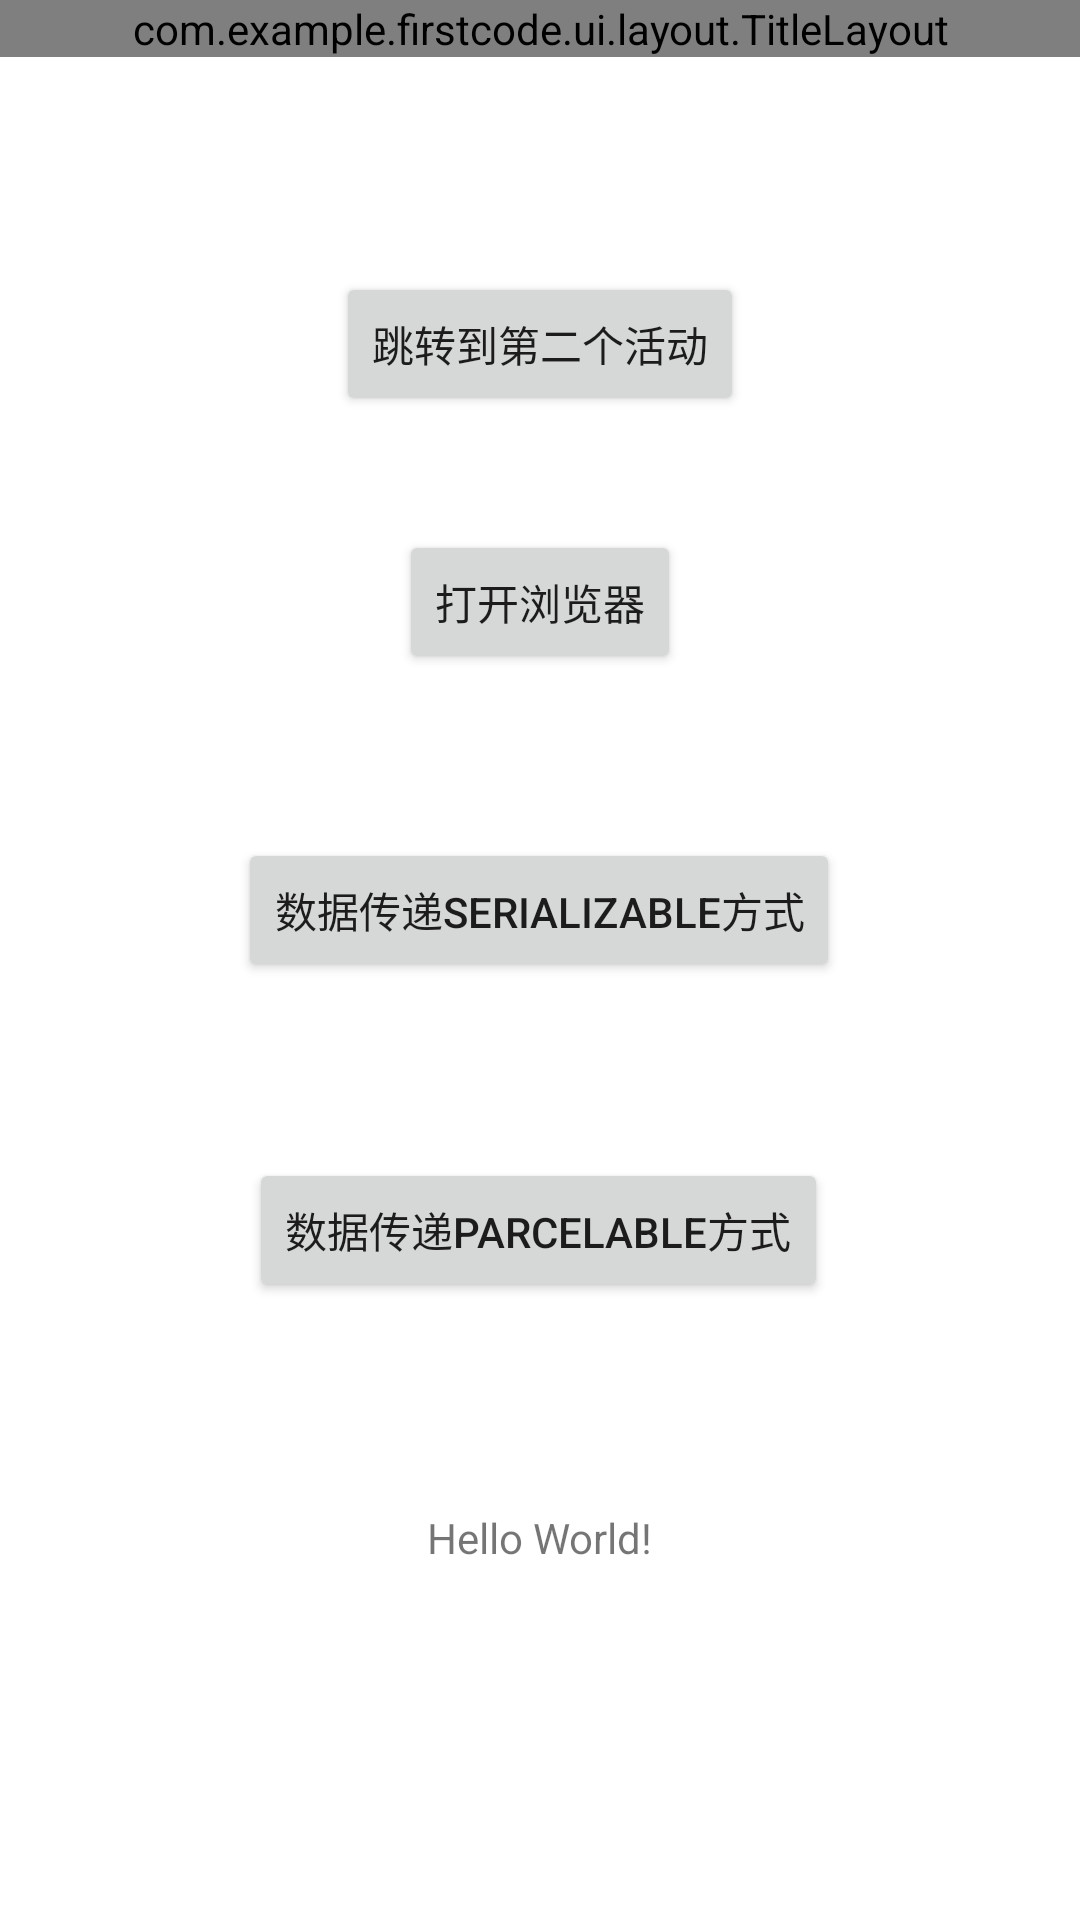

Write the Android layout XML for this screen, with the resource values it uses.
<!-- AndroidManifest.xml: application theme Theme.FirstCode -->
<!-- res/layout/activity_main.xml -->
<?xml version="1.0" encoding="utf-8"?>
<androidx.constraintlayout.widget.ConstraintLayout xmlns:android="http://schemas.android.com/apk/res/android"
    xmlns:app="http://schemas.android.com/apk/res-auto"
    xmlns:tools="http://schemas.android.com/tools"
    android:layout_width="match_parent"
    android:layout_height="match_parent"
    tools:context=".ui.activity.MainActivity">

    <com.example.firstcode.ui.layout.TitleLayout
        android:layout_width="match_parent"
        android:layout_height="wrap_content"
        tools:ignore="MissingConstraints" />

    <TextView
        android:id="@+id/textView2"
        android:layout_width="wrap_content"
        android:layout_height="wrap_content"
        android:text="Hello World!"
        app:layout_constraintBottom_toBottomOf="parent"
        app:layout_constraintLeft_toLeftOf="parent"
        app:layout_constraintRight_toRightOf="parent"
        app:layout_constraintTop_toTopOf="parent"
        app:layout_constraintVertical_bias="0.81" />

    <Button
        android:id="@+id/toSecondBtn"
        android:layout_width="wrap_content"
        android:layout_height="wrap_content"
        android:onClick="toSecondPager"
        android:text="跳转到第二个活动"
        app:layout_constraintBottom_toTopOf="@+id/textView2"
        app:layout_constraintEnd_toEndOf="parent"
        app:layout_constraintStart_toStartOf="parent"
        app:layout_constraintTop_toTopOf="parent"
        app:layout_constraintVertical_bias="0.199"
        tools:ignore="MissingConstraints" />

    <Button
        android:id="@+id/button2"
        android:layout_width="wrap_content"
        android:layout_height="wrap_content"
        android:onClick="toBaidu"
        android:text="打开浏览器"
        app:layout_constraintBottom_toTopOf="@+id/textView2"
        app:layout_constraintEnd_toEndOf="parent"
        app:layout_constraintStart_toStartOf="parent"
        app:layout_constraintTop_toBottomOf="@+id/toSecondBtn"
        app:layout_constraintVertical_bias="0.12" />


    <Button
        android:id="@+id/serializableBtn"
        android:layout_width="wrap_content"
        android:layout_height="wrap_content"
        android:onClick="dataTransBySerializable"
        android:text="数据传递Serializable方式"
        app:layout_constraintBottom_toTopOf="@+id/textView2"
        app:layout_constraintEnd_toEndOf="parent"
        app:layout_constraintHorizontal_bias="0.497"
        app:layout_constraintStart_toStartOf="parent"
        app:layout_constraintTop_toTopOf="parent"
        app:layout_constraintVertical_bias="0.614" />

    <Button
        android:id="@+id/parcelableBtn"
        android:layout_width="wrap_content"
        android:layout_height="wrap_content"
        android:onClick="dataTransByParcelable"
        android:text="数据传递parcelable方式"
        app:layout_constraintBottom_toTopOf="@+id/textView2"
        app:layout_constraintEnd_toEndOf="parent"
        app:layout_constraintHorizontal_bias="0.497"
        app:layout_constraintStart_toStartOf="parent"
        app:layout_constraintTop_toTopOf="parent"
        app:layout_constraintVertical_bias="0.848"/>

</androidx.constraintlayout.widget.ConstraintLayout>
<!-- resources referenced by this layout -->
<resources>
  <style name="Theme.FirstCode" parent="Theme.MaterialComponents.DayNight.DarkActionBar">
          
          <item name="colorPrimary">@color/purple_500</item>
          <item name="colorPrimaryVariant">@color/purple_700</item>
          <item name="colorOnPrimary">@color/white</item>
          
          <item name="colorSecondary">@color/teal_200</item>
          <item name="colorSecondaryVariant">@color/teal_700</item>
          <item name="colorOnSecondary">@color/black</item>
          
          <item name="android:statusBarColor" tools:targetApi="l">?attr/colorPrimaryVariant</item>
          
      </style>
  <!-- not gathered from this repository: default colours our renderer supplied (Android Studio template values) -->
  <color name="purple_500">#FF6200EE</color>
  <color name="purple_700">#FF3700B3</color>
  <color name="teal_200">#FF03DAC5</color>
  <color name="teal_700">#FF018786</color>
  <color name="black">#FF000000</color>
  <color name="white">#FFFFFFFF</color>
</resources>
